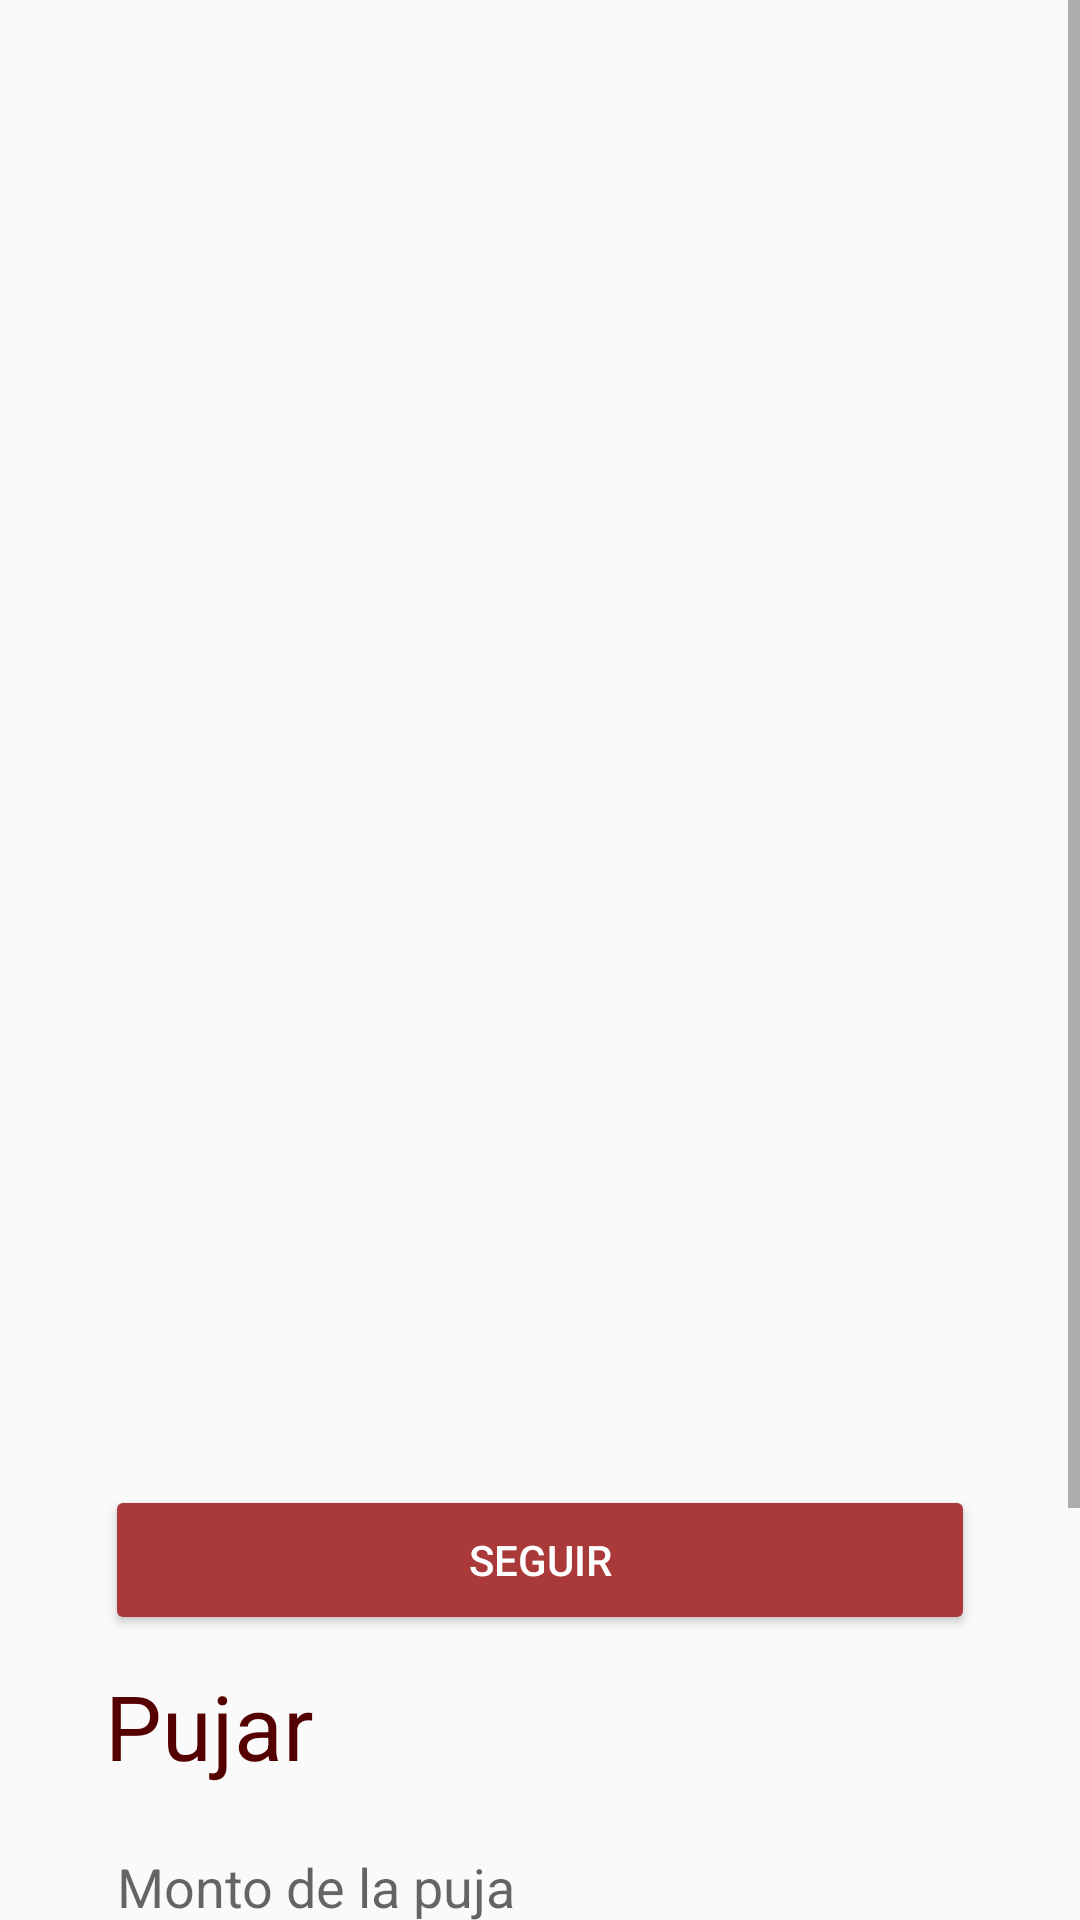

Reconstruct the res/layout file that produces this screen, plus the resources it refers to.
<!-- AndroidManifest.xml: application theme AppTheme -->
<!-- res/layout/activity_auction_detail.xml -->
<?xml version="1.0" encoding="utf-8"?>
<LinearLayout xmlns:android="http://schemas.android.com/apk/res/android"
    xmlns:tools="http://schemas.android.com/tools"
    android:orientation="vertical"
    android:layout_width="match_parent"
    android:layout_height="match_parent"
    tools:context="proyectointegrador.bidup.activities.AuctionDetailActivity"
    android:focusableInTouchMode="true">
   <ScrollView
       android:layout_width="match_parent"
       android:layout_height="match_parent">
    <LinearLayout
        android:layout_width="match_parent"
        android:layout_height="match_parent"
        android:orientation="vertical">

    <Button
        android:layout_width="match_parent"
        android:layout_height="50dp"
        android:id="@+id/btn_remove_auction"
        android:text="Eliminar"
        android:visibility="invisible"
        android:backgroundTint="@color/colorPrimary"
        android:textColor="@android:color/white"
        android:layout_marginLeft="35dp"
        android:layout_marginRight="35dp"
        />
    <ImageView
        android:layout_width="match_parent"
        android:layout_height="250dp"
        android:id="@+id/auction_image"
        android:focusedByDefault="true"/>
    <TextView
        android:id="@+id/txt_error_auction_detail"
        android:layout_width="match_parent"
        android:layout_height="15dp"
        android:visibility="invisible"/>
    <TextView
        android:id="@+id/auction_object_name"
        android:layout_width="match_parent"
        android:layout_height="35dp"
        android:textColor="@android:color/black"
        android:textSize="28dp"
        android:layout_marginLeft="35dp"
        android:layout_marginTop="5dp"
        />

        <TextView
            android:layout_width="wrap_content"
            android:layout_height="35dp"
            android:id="@+id/auction_current_amount"
            android:layout_marginTop="5dp"
            android:textSize="26dp"
            android:textColor="@color/colorPrimary"
            android:layout_marginLeft="35dp"
            />
    <TextView
        android:id="@+id/auction_initialAmount"
        android:layout_width="match_parent"
        android:layout_height="35dp"
        android:layout_marginTop="5dp"
        android:textSize="26dp"
        android:textColor="@color/colorPrimary"
        android:layout_marginLeft="35dp"
       />
    <TextView
        android:id="@+id/auction_created"
        android:layout_width="match_parent"
        android:layout_height="20dp"
        android:layout_marginTop="5dp"
        android:layout_marginLeft="35dp"
       />

    <TextView
        android:id="@+id/auction_last_date"
        android:layout_width="match_parent"
        android:layout_height="20dp"
        android:layout_marginTop="5dp"
        android:layout_marginLeft="35dp"
        />
    <TextView
        android:layout_width="match_parent"
        android:layout_height="25dp"
        android:id="@+id/auction_finished"
        android:layout_marginTop="5dp"
        android:textSize="20dp"
        android:textColor="@color/colorPrimary"
        android:layout_marginLeft="35dp"
        android:visibility="gone"/>
        <Button
            android:layout_width="match_parent"
            android:layout_height="50dp"
            android:layout_marginTop="10dp"
            android:layout_marginLeft="35dp"
            android:layout_marginRight="35dp"
            android:id="@+id/btn_follow_auction"
            android:text="Seguir"
            android:backgroundTint="@color/colorPrimary"
            android:textColor="@android:color/white"/>
        <TextView
            android:layout_width="match_parent"
            android:layout_height="45dp"
            android:textColor="@color/colorPrimaryDark"
            android:text="Pujar"
            android:textSize="30dp"
            android:layout_marginTop="10dp"
            android:layout_marginLeft="35dp"
            android:id="@+id/auction_text_bid_up"/>
        <EditText
            android:id="@+id/edit_bid_up"
            android:layout_width="match_parent"
            android:layout_height="55dp"
            android:hint="Monto de la puja"
            android:inputType="number"
            android:maxLines="1"
            android:layout_marginLeft="35dp"
            android:layout_marginRight="35dp"
            android:singleLine="true"/>
        <TextView
            android:layout_width="match_parent"
            android:layout_height="30dp"
            android:layout_marginTop="15dp"
            android:textColor="@color/colorPrimaryDark"
            android:text="Seleccione la tarjeta"
            android:layout_marginLeft="35dp"
            android:textSize="20dp"
            android:id="@+id/txt_select_card"/>

    <Spinner
        android:layout_width="match_parent"
        android:layout_height="50dp"
        android:paddingTop="15dp"
        android:layout_marginRight="35dp"
        android:layout_marginLeft="35dp"
        android:id="@+id/spinnerCards" />
        <TextView
            android:id="@+id/txt_error_bid_up"
            android:layout_width="match_parent"
            android:layout_height="45dp"
            android:visibility="gone"/>
        <Button
            android:layout_width="match_parent"
            android:layout_height="50dp"
            android:layout_marginTop="15dp"
            android:id="@+id/btn_create_bid_up"
            android:text="Pujar"
            android:backgroundTint="@color/colorPrimary"
            android:textColor="@android:color/white"
            android:layout_marginLeft="35dp"
            android:layout_marginRight="35dp"
            />
    </LinearLayout>

   </ScrollView>
</LinearLayout>
<!-- resources referenced by this layout -->
<resources>
  <color name="colorPrimary">#AA3939</color>
  <color name="colorPrimaryDark">#550000</color>
  <style name="AppTheme" parent="Theme.AppCompat.Light.DarkActionBar">
          
          <item name="colorPrimary">@color/colorPrimary</item>
          <item name="colorPrimaryDark">@color/colorPrimaryDark</item>
          <item name="colorAccent">@color/colorPrimary    </item>
      </style>
</resources>
